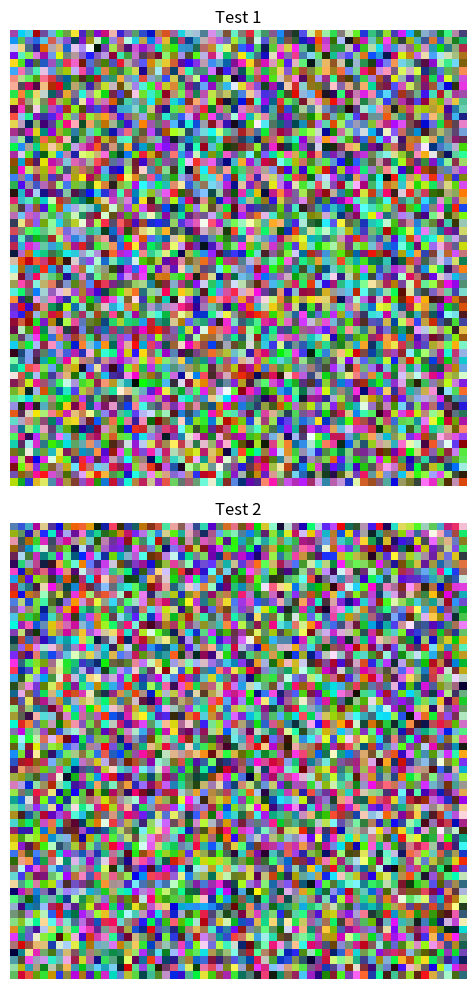

Here is the Python script that generated this plot:
import matplotlib.pyplot as plt
import numpy as np
from matplotlib.collections import PatchCollection
from matplotlib.patches import Rectangle

# When plotting in matplotlib the upper left corner has the values of:
Y_OFFSET = - 0.5
X_OFFSET = -0.5


class PixelPicker:
    def __init__(self, figure, rect_colls, pick_button, erase_button):
        self.xys = set()
        self.rects = []
        self.figure = figure
        self.axs = figure.get_axes()
        self.rect_colls = rect_colls
        self.pick_button = pick_button
        self.erase_button = erase_button
        self.cid = figure.canvas.mpl_connect('button_press_event', self._on_click)
        self.cidmotion = figure.canvas.mpl_connect('motion_notify_event', self._on_motion)
        self.cidrealease = figure.canvas.mpl_connect('button_release_event', self._on_release)

    def _on_click(self, event):
        # print('click', event)
        if self._valid_pick_event(event):
            # Hand mouse cursor = 0, arrow = 1, cross = 2
            self.figure.canvas.toolbar.set_cursor(0)
            self._add_rectangle(event)
        if self._valid_erase_event(event):
            # Hand mouse cursor = 0, arrow = 1, cross = 2
            self.figure.canvas.toolbar.set_cursor(0)
            self._remove_rectangle(event)

    def _on_motion(self, event):
        # print('motion', event)
        if self._valid_pick_event(event):
            self._add_rectangle(event)
        if self._valid_erase_event(event):
            self._remove_rectangle(event)

    def _on_release(self,event):
        # print('relese', event)
        if self._valid_pick_event(event):
            self.figure.canvas.toolbar.set_cursor(1)
        if self._valid_erase_event(event):
            self.figure.canvas.toolbar.set_cursor(1)

    def _valid_pick_event(self, event):
        return (
                event.inaxes in self.axs
                # Right button pressed
                and event.button == self.pick_button
                # No tool is active
                and self.figure.canvas.manager.toolbar._active == None
                # Cursor inside image
                and any([axes.get_images()[0].contains(event)[0] for axes in self.axs])
        )

    def _valid_erase_event(self, event):
        return (
                event.inaxes in self.axs
                # Right button pressed
                and event.button == self.erase_button
                # No tool is active
                and self.figure.canvas.manager.toolbar._active == None
                # Cursor inside image
                and any([axes.get_images()[0].contains(event)[0] for axes in self.axs])
        )

    def _add_rectangle(self, event):
        xy = (int(round(event.xdata)), int(round(event.ydata)))
        size_before = len(self.xys)
        self.xys.add(xy)
        if len(self.xys) > size_before:
            self.rects.append(Rectangle((xy[0] + X_OFFSET, xy[1] + Y_OFFSET), 1, 1))
            for rect_coll in self.rect_colls:
                rect_coll.set_paths(self.rects)
            self.figure.canvas.draw()

    def _remove_rectangle(self, event):
        xy = (int(round(event.xdata)), int(round(event.ydata)))
        size_before = len(self.xys)
        self.xys.discard(xy)
        if len(self.xys) < size_before:
            self.rects = list(filter(lambda rect: str(rect) != str(Rectangle((xy[0] + X_OFFSET, xy[1] + Y_OFFSET), 1, 1)), self.rects))
            for rect_coll in self.rect_colls:
                rect_coll.set_paths(self.rects)
            self.figure.canvas.draw()

    def get_pixels(self):
        return [xy for xy in self.xys]

    def clear(self):
        for rect_coll in self.rect_colls:
            rect_coll.set_paths([])
        self.figure.canvas.draw()


def pick_pixels(class_num=0, color=(1, 0, 0, 0.7), pick_button=1, erase_button=3):
    """

    :param class_num: Number of the class
    :param color: Color of the painted pixels
    :param pick_button: 1 = left click, 3 = right click
    :param erase_button: 1 = left click, 3 = right click
    :return: Class number and after that pixel x and y coordinates as tuples inside a list
    """
    fig = list(map(plt.figure, plt.get_fignums()))[0]
    rect_colls = []
    for axes in fig.get_axes():
        rectangle_collection = PatchCollection([], facecolors=color, edgecolors=color)
        axes.add_collection(rectangle_collection)
        rect_colls.append(rectangle_collection)

    picker = PixelPicker(fig, rect_colls, pick_button, erase_button)
    input("Press enter to stop picking pixels")
    pixels = [class_num] + picker.get_pixels()
    picker.clear()
    return pixels


def generate_random_image(loc, title, h=60, w=60, old_ax=None):
    img = (np.random.standard_normal([h, w, 3]) * 255).astype(np.uint8)
    ax = plt.subplot(loc) if old_ax is None else plt.subplot(loc, sharex=old_ax, sharey=old_ax)
    ax.set_adjustable('box')
    plt.title(title)
    plt.axis('off')
    plt.imshow(img)
    return ax


def generate_test_figure():
    plt.figure(1, figsize=(8, 10))
    plt.clf()
    plt.ion()
    ax = generate_random_image(211, "Test 1")
    generate_random_image(212, "Test 2", old_ax=ax)
    plt.tight_layout()
    plt.show()


if __name__ == '__main__':
    generate_test_figure()
    pixels = pick_pixels()
    print(pixels)
